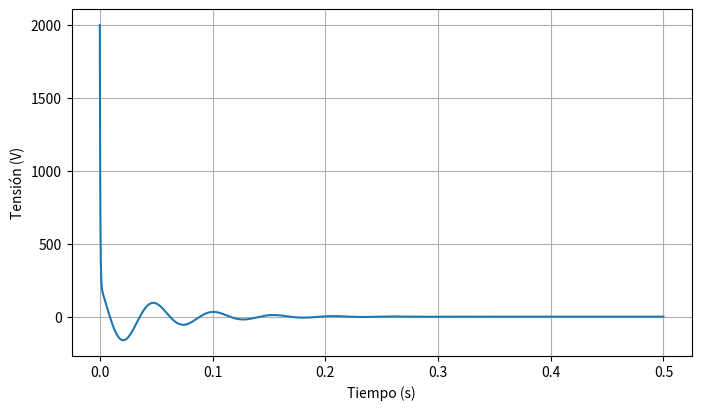

This chart was generated by the following Python code:
import matplotlib.pyplot as plt
import numpy as np

t = np.linspace(0.0, 0.5, num=10000)
y = -123 * np.exp(-20*t) * np.sin(118*t) + 216 * np.exp(-20*t) * np.cos(118*t) + 1784 * np.exp(-2500*t)

window_size = 0.5
_, ax = plt.subplots(figsize=(window_size * 16, window_size * 9))

ax.plot(t, y)
ax.grid()
ax.set(xlabel='Tiempo (s)', ylabel='Tensión (V)')

plt.show()
